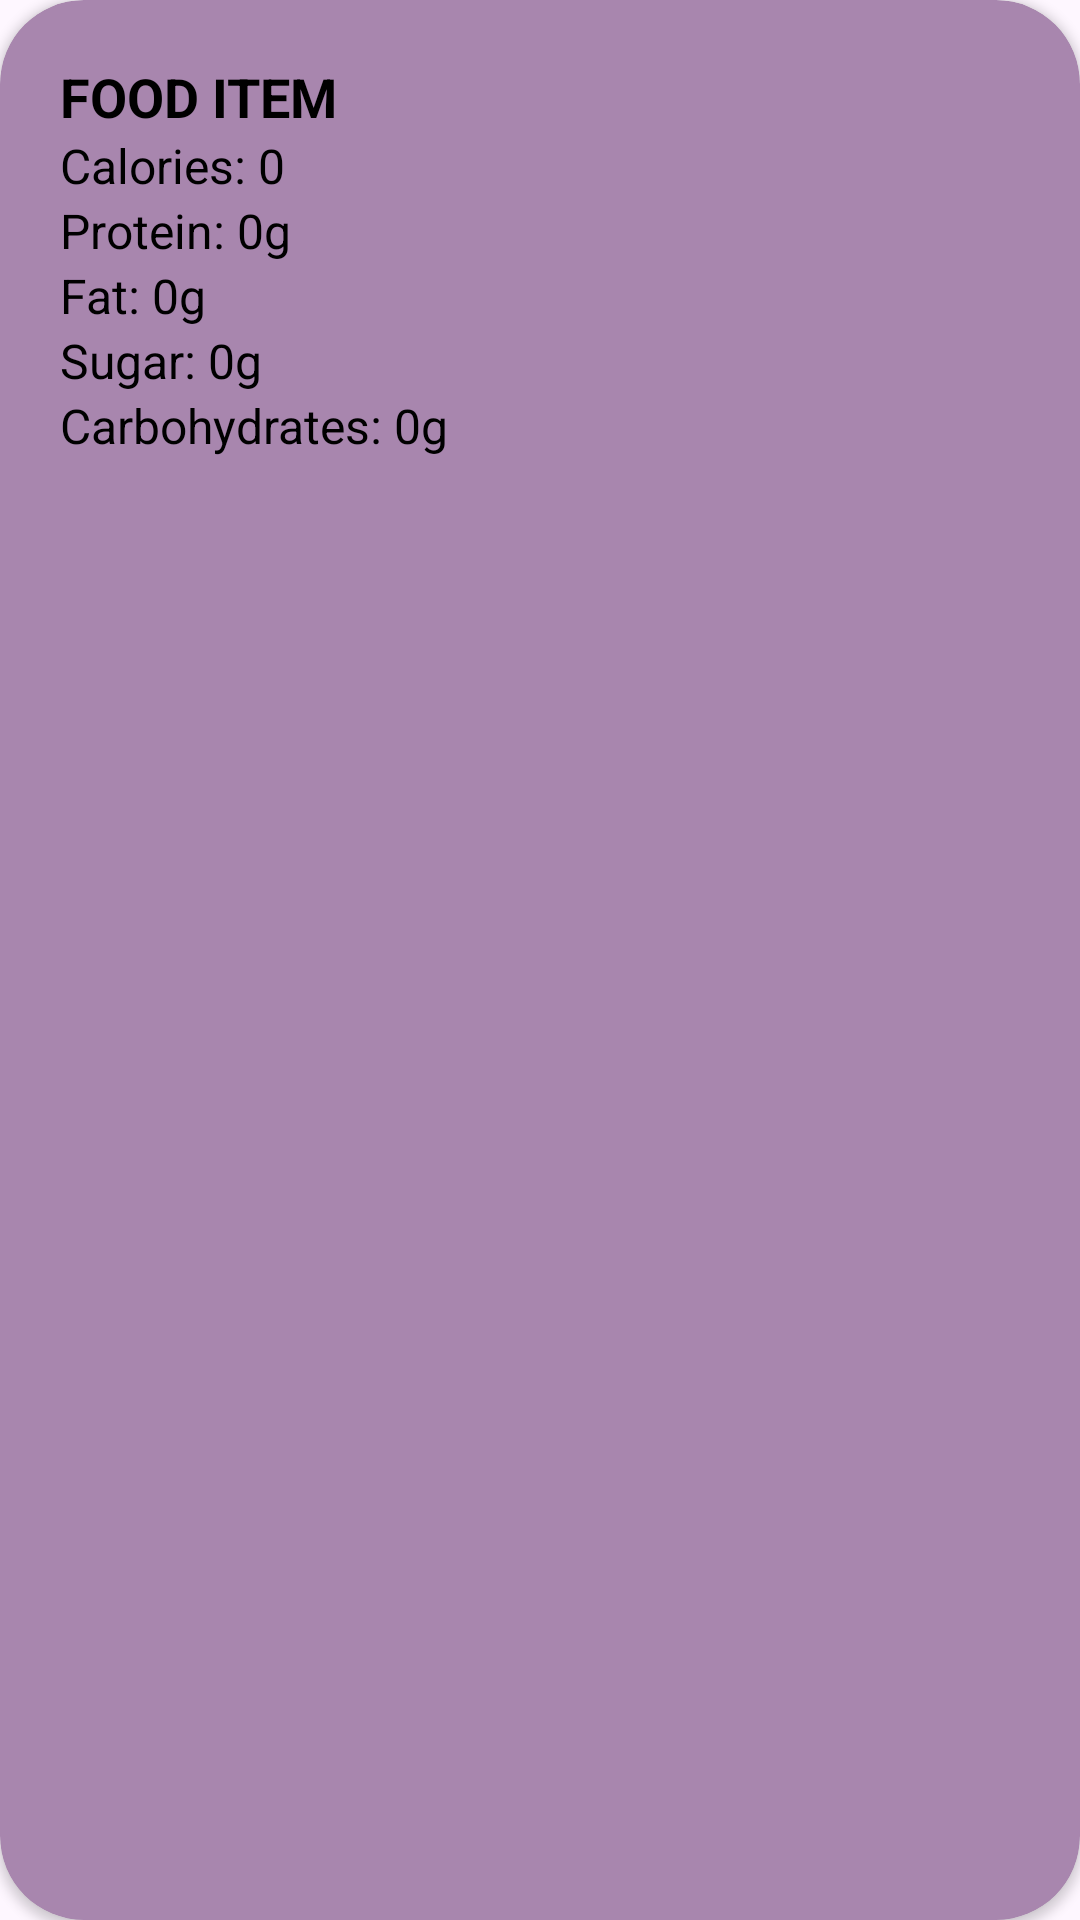

Here is an Android app screen rendered from its layout file. Give the layout XML and the strings, colors and styles it references.
<!-- AndroidManifest.xml: application theme Theme.HERA12 -->
<!-- res/layout/food_item_card.xml -->
<androidx.cardview.widget.CardView xmlns:android="http://schemas.android.com/apk/res/android"
    android:layout_width="match_parent"
    android:layout_height="wrap_content"
    xmlns:app="http://schemas.android.com/apk/res-auto"
    android:layout_margin="8dp"
    app:cardCornerRadius="28dp"
    android:padding="20dp"
    android:backgroundTint="@color/primary_variant3">

    <LinearLayout
        android:layout_width="match_parent"
        android:layout_height="wrap_content"
        android:layout_margin="20dp"
        android:orientation="vertical">

        
        <TextView
            android:id="@+id/foodName"
            android:layout_width="wrap_content"
            android:layout_height="wrap_content"
            android:text="Food Item"
            android:textAllCaps="true"
            android:textSize="18sp"
            android:textStyle="bold"
            android:textColor="#000000" />

        
        <TextView
            android:id="@+id/calories"
            android:layout_width="wrap_content"
            android:layout_height="wrap_content"
            android:text="Calories: 0"
            android:textSize="16sp"
            android:textColor="@android:color/black" />

        
        <TextView
            android:id="@+id/protein"
            android:layout_width="wrap_content"
            android:layout_height="wrap_content"
            android:text="Protein: 0g"
            android:textSize="16sp"
            android:textColor="@android:color/black" />

        
        <TextView
            android:id="@+id/fat"
            android:layout_width="wrap_content"
            android:layout_height="wrap_content"
            android:text="Fat: 0g"
            android:textSize="16sp"
            android:textColor="@android:color/black" />

        
        <TextView
            android:id="@+id/sugar"
            android:layout_width="wrap_content"
            android:layout_height="wrap_content"
            android:text="Sugar: 0g"
            android:textSize="16sp"
            android:textColor="@android:color/black"/>

        
        <TextView
            android:id="@+id/carbs"
            android:layout_width="wrap_content"
            android:layout_height="wrap_content"
            android:text="Carbohydrates: 0g"
            android:textSize="16sp"
            android:textColor="@android:color/black" />

    </LinearLayout>

</androidx.cardview.widget.CardView>
<!-- resources referenced by this layout -->
<resources>
  <color name="primary_variant3">#A886AE</color>
  <style name="Theme.HERA12" parent="Base.Theme.HERA12" />
  <style name="Base.Theme.HERA12" parent="Theme.Material3.DayNight.NoActionBar">
          
          <item name="colorPrimary">@color/primary</item>
          <item name="android:statusBarColor">@color/primary_variant1</item>
      </style>
  <color name="primary">#9C27B0</color>
  <color name="primary_variant1">#9F4BAE</color>
</resources>
